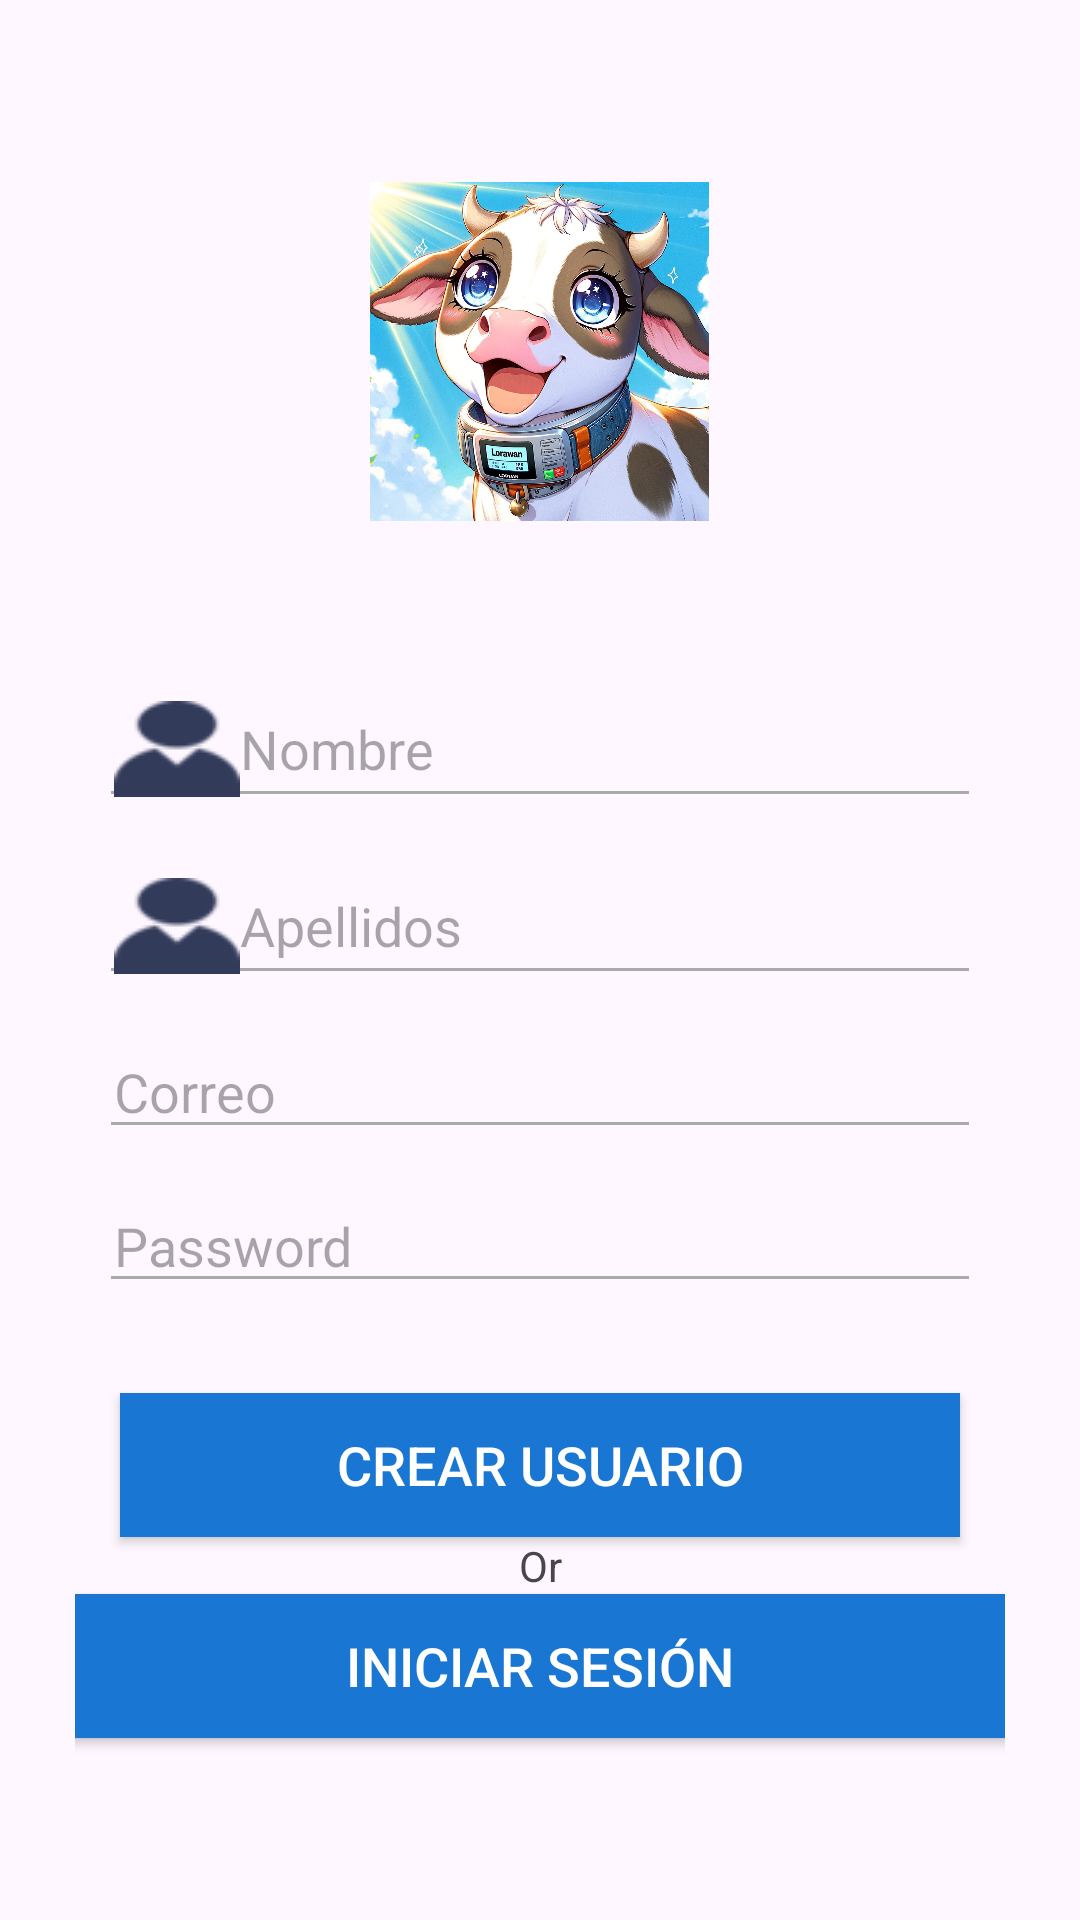

The Android layout XML behind this screen, and the referenced resources:
<!-- AndroidManifest.xml: application theme Theme.PruebaSQL -->
<!-- res/layout/activity_sing_up.xml -->
<?xml version="1.0" encoding="utf-8"?>
<androidx.constraintlayout.widget.ConstraintLayout xmlns:android="http://schemas.android.com/apk/res/android"
    xmlns:app="http://schemas.android.com/apk/res-auto"
    xmlns:tools="http://schemas.android.com/tools"
    android:layout_width="match_parent"
    android:layout_height="match_parent"
    tools:context=".Login">

    <FrameLayout
        android:layout_width="match_parent"
        android:layout_height="match_parent">

        <LinearLayout
            android:layout_width="match_parent"
            android:layout_height="match_parent"
            android:layout_marginLeft="25dp"
            android:layout_marginRight="25dp"
            android:gravity="center"
            android:orientation="vertical">

            <ImageView
                android:id="@+id/imageView"
                android:layout_width="151dp"
                android:layout_height="113dp"
                android:layout_marginBottom="40dp"
                app:srcCompat="@drawable/vaquita_2" />

            <EditText
                android:id="@+id/edtNomeUsuario"
                android:layout_width="match_parent"
                android:layout_height="wrap_content"
                android:layout_marginStart="8dp"
                android:layout_marginTop="10dp"
                android:layout_marginEnd="8dp"
                android:backgroundTint="@android:color/darker_gray"
                android:drawableLeft="@drawable/user_icon"
                android:ems="10"
                android:hint="Nombre"
                android:inputType="textPersonName"
                android:paddingLeft="5dp" />

            <EditText
                android:id="@+id/edtApellidos"
                android:layout_width="match_parent"
                android:layout_height="wrap_content"
                android:layout_marginStart="8dp"
                android:layout_marginTop="10dp"
                android:layout_marginEnd="8dp"
                android:backgroundTint="@android:color/darker_gray"
                android:drawableLeft="@drawable/user_icon"
                android:ems="10"
                android:hint="Apellidos"
                android:inputType="textPersonName"
                android:paddingLeft="5dp" />

            <EditText
                android:id="@+id/edtUsuario"
                android:layout_width="match_parent"
                android:layout_height="wrap_content"
                android:layout_marginStart="8dp"
                android:layout_marginTop="10dp"
                android:layout_marginEnd="8dp"
                android:backgroundTint="@android:color/darker_gray"
                android:drawableLeft="@drawable/icon_email"
                android:ems="10"
                android:hint="Correo"
                android:inputType="textEmailAddress"
                android:paddingLeft="5dp" />

            <EditText
                android:id="@+id/edtPassword2"
                android:layout_width="match_parent"
                android:layout_height="wrap_content"
                android:layout_marginStart="8dp"
                android:layout_marginTop="10dp"
                android:layout_marginEnd="8dp"
                android:backgroundTint="@android:color/darker_gray"
                android:drawableLeft="@drawable/icon_lock"
                android:ems="10"
                android:hint="Password"
                android:inputType="textPassword"
                android:paddingLeft="5dp" />

            <Button
                android:id="@+id/btnLogin"
                android:layout_width="match_parent"
                android:layout_height="wrap_content"
                android:layout_marginLeft="15dp"
                android:layout_marginTop="30dp"
                android:layout_marginRight="15dp"
                android:background="#1976d2"
                android:text="Crear usuario"
                android:textColor="#FFF"
                android:textSize="18sp" />

            <TextView
                android:id="@+id/textView2"
                android:layout_width="match_parent"
                android:layout_height="wrap_content"
                android:text="Or"
                android:gravity="center"/>

            <Button
                android:id="@+id/btn_activity_logIn"
                android:layout_width="315dp"
                android:layout_height="wrap_content"
                android:layout_marginLeft="15dp"
                android:layout_marginRight="15dp"
                android:background="#1976d2"
                android:text="Iniciar sesión"
                android:textColor="#FFF"
                android:textSize="18sp" />

        </LinearLayout>
    </FrameLayout>

</androidx.constraintlayout.widget.ConstraintLayout>
<!-- resources referenced by this layout -->
<resources>
  <!-- drawable user_icon: png bitmap (drawable, 1591 bytes) -->
  <!-- drawable vaquita_2: png bitmap (drawable, 395819 bytes) -->
  <style name="Theme.PruebaSQL" parent="Base.Theme.PruebaSQL" />
  <style name="Base.Theme.PruebaSQL" parent="Theme.Material3.DayNight.NoActionBar">
          
          
      </style>
</resources>
